The GitHub repository Aditya1Jhaveri/Colorectal-Cancer-Tissue-Classification contains a labelled image folder "CRC_NEW_DATASET" with 9 categories: ADI nlm, BACK nlm, DEB nlm, LYM nlm, MUC nlm, MUS nlm, NORM nlm, STR nlm, TUM nlm. Examples follow, each with its label.

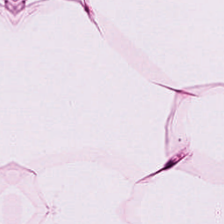
Label: ADI nlm

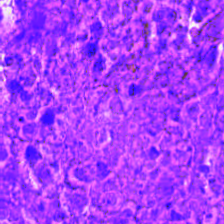
Label: DEB nlm

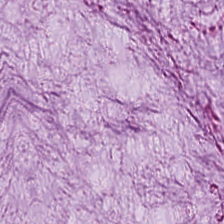
Label: MUC nlm

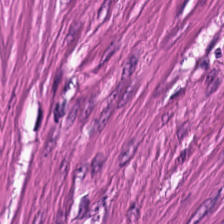
Label: MUS nlm

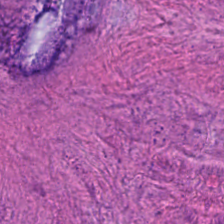
Label: STR nlm

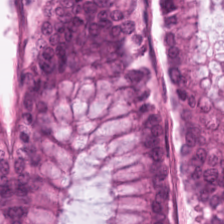
Label: NORM nlm
